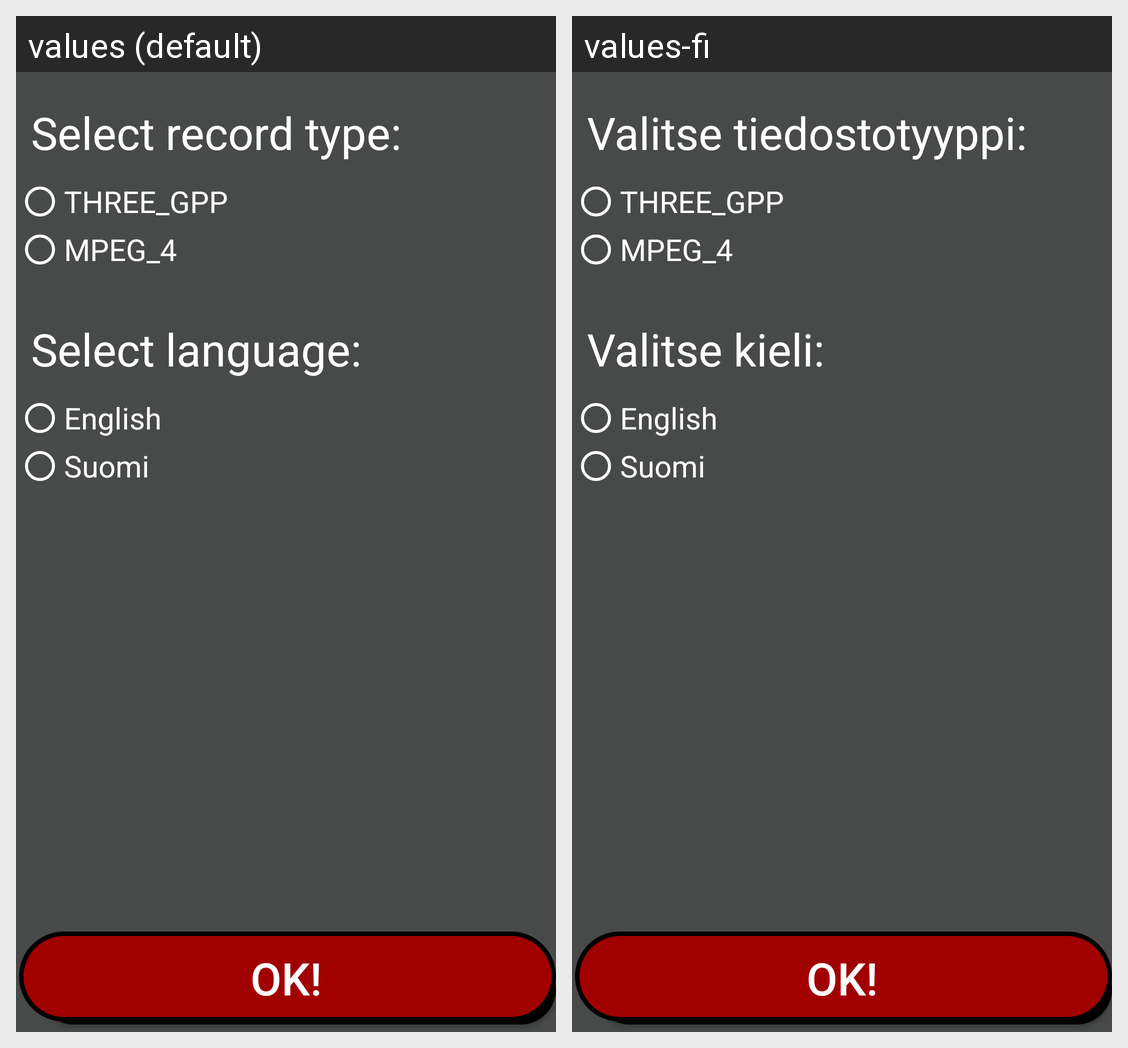

The same Android screen rendered under two of its app's locales, left to right. List the strings drawn on it with the default value and each locale's translation.
Android screen res/layout/activity_settings.xml rendered under 2 locales, left to right: values (default), values-fi. Device: Nexus 5 (rendered at 1080×1920; each locale shown at half size, 540×960, under a caption strip naming it); theme DefaultTheme.
Strings drawn on this screen, with the default value and each locale's value (text and hints the layout hard-codes, and strings that could not be matched under every locale, appear in the picture but are not listed):

recType
  values: Select record type:
  values-fi: Valitse tiedostotyyppi:

three_gpp
  values: THREE_GPP
  values-fi: THREE_GPP

mpeg_4
  values: MPEG_4
  values-fi: MPEG_4

language
  values: Select language:
  values-fi: Valitse kieli:

en
  values: English
  values-fi: English

fi
  values: Suomi
  values-fi: Suomi

ready
  values: OK!
  values-fi: OK!
